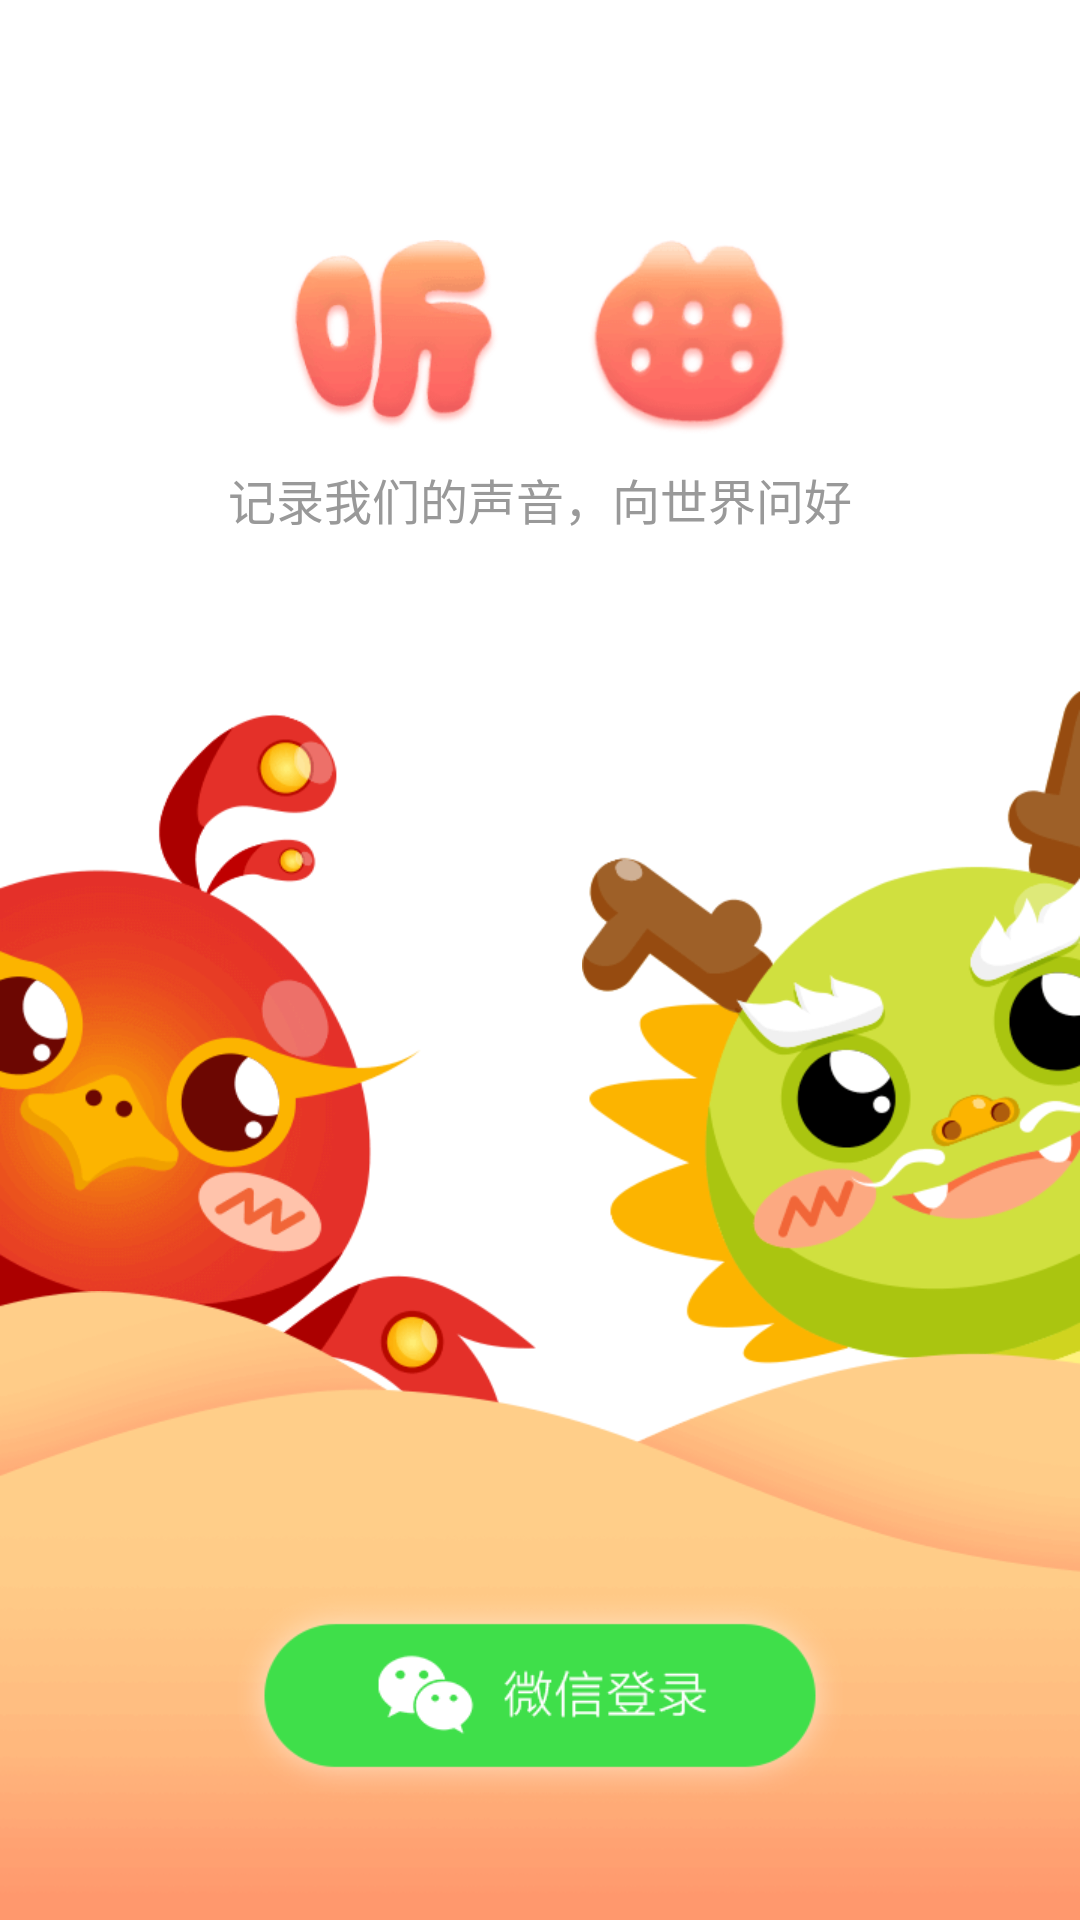

Here is an Android app screen rendered from its layout file. Give the layout XML and the strings, colors and styles it references.
<!-- AndroidManifest.xml: application theme AppTheme -->
<!-- res/layout/activity_splash.xml -->
<?xml version="1.0" encoding="utf-8"?>
<RelativeLayout xmlns:android="http://schemas.android.com/apk/res/android"
    xmlns:tools="http://schemas.android.com/tools"
    android:layout_width="match_parent"
    android:layout_height="match_parent"
    tools:context="com.lixin.listen.activity.SplashActivity">

    <LinearLayout
        android:layout_width="match_parent"
        android:layout_height="wrap_content"
        android:gravity="center_horizontal"
        android:layout_marginTop="80dp"
        android:orientation="vertical">

        <ImageView
            android:layout_width="166.5dp"
            android:layout_height="64.5dp"
            android:src="@mipmap/img_spl_word" />

        <TextView
            android:layout_width="wrap_content"
            android:layout_height="wrap_content"
            android:layout_marginTop="10dp"
            android:text="记录我们的声音，向世界问好"
            android:textColor="@color/col3"
            android:textSize="16sp" />

    </LinearLayout>


    <ImageView
        android:layout_width="wrap_content"
        android:layout_height="wrap_content"
        android:layout_alignParentBottom="true"
        android:layout_marginBottom="100dp"
        android:src="@mipmap/img_spl_left" />

    <ImageView
        android:layout_width="wrap_content"
        android:layout_height="wrap_content"
        android:layout_alignParentBottom="true"
        android:layout_alignParentRight="true"
        android:layout_marginBottom="100dp"
        android:src="@mipmap/img_spl_right" />

    <ImageView
        android:id="@+id/iv_bottom"
        android:layout_width="match_parent"
        android:layout_height="wrap_content"
        android:layout_alignParentBottom="true"
        android:background="@mipmap/img_spl_bottom" />

    <ImageView
        android:id="@+id/iv_login"
        android:layout_width="wrap_content"
        android:layout_height="wrap_content"
        android:layout_alignParentBottom="true"
        android:layout_centerHorizontal="true"
        android:layout_marginBottom="40dp"
        android:src="@mipmap/img_spl_login" />

</RelativeLayout>
<!-- resources referenced by this layout -->
<resources>
  <color name="col3">#999</color>
  <!-- mipmap img_spl_bottom: png bitmap (mipmap-xhdpi, 7682 bytes) -->
  <!-- mipmap img_spl_left: png bitmap (mipmap-xhdpi, 19082 bytes) -->
  <!-- mipmap img_spl_login: png bitmap (mipmap-xhdpi, 3788 bytes) -->
  <!-- mipmap img_spl_right: png bitmap (mipmap-xhdpi, 13238 bytes) -->
  <!-- mipmap img_spl_word: png bitmap (mipmap-xhdpi, 11536 bytes) -->
  <style name="AppTheme" parent="AppTheme.Base">
  
      </style>
  <style name="AppTheme.Base" parent="Theme.AppCompat.Light">
          <item name="windowActionBar">false</item>
          <item name="windowNoTitle">true</item>
          <item name="android:windowNoTitle">true</item>
          <item name="colorPrimary">@color/colorPrimary</item>
          <item name="colorAccent">@color/base_color</item>
          <item name="actionBarSize">@dimen/actionBarSize</item>
          <item name="android:textColor">@color/col1</item>
          <item name="android:windowBackground">@color/windowBackground</item>
          <item name="icon">@color/base_color</item>
      </style>
  <color name="colorPrimary">#3F51B5</color>
  <color name="base_color">#FF6960</color>
  <dimen name="actionBarSize">48dp</dimen>
  <color name="col1">#333333</color>
  <color name="windowBackground">#ffffff</color>
</resources>
